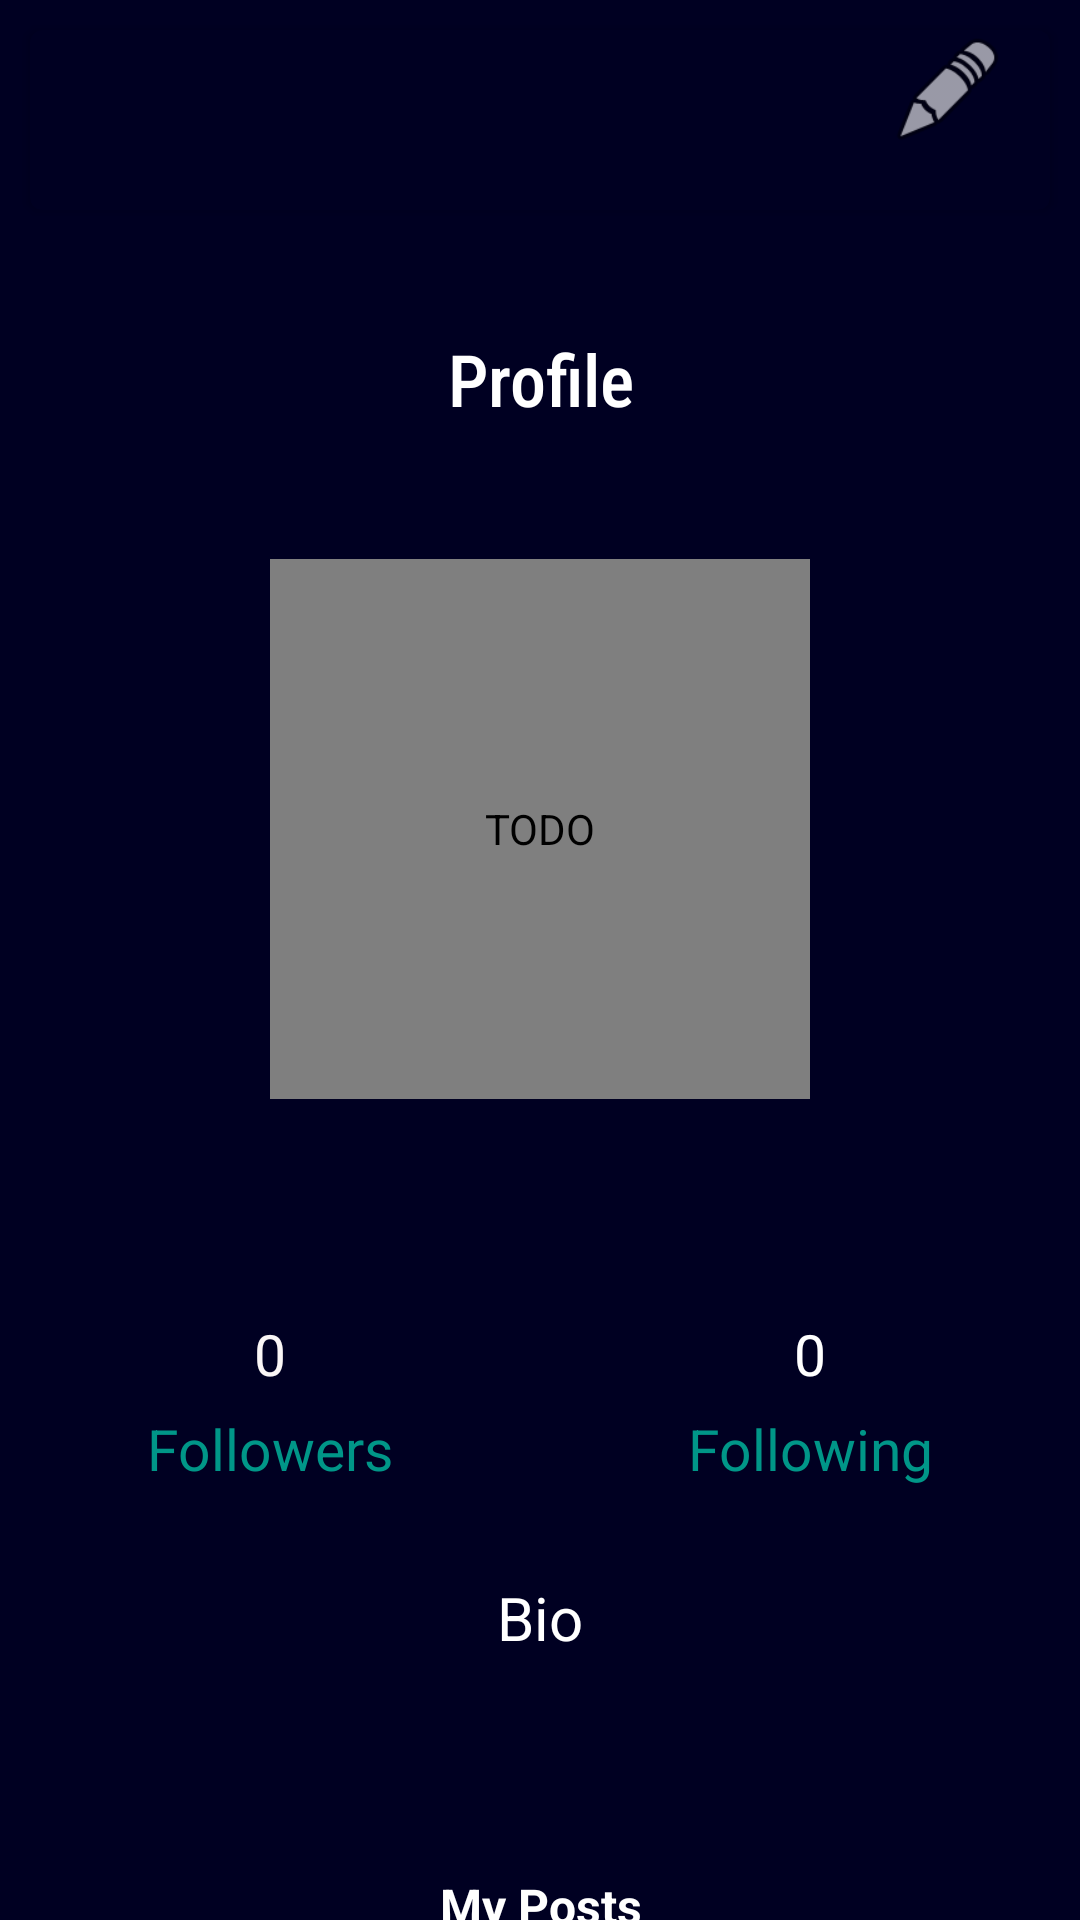

Layout XML and referenced resources for this Android screen:
<!-- AndroidManifest.xml: application theme Theme.Imusic -->
<!-- res/layout/fragment_profile.xml -->
<?xml version="1.0" encoding="utf-8"?>
<androidx.constraintlayout.widget.ConstraintLayout
    xmlns:android="http://schemas.android.com/apk/res/android"
    xmlns:app="http://schemas.android.com/apk/res-auto"
    xmlns:tools="http://schemas.android.com/tools"
    android:layout_width="match_parent"
    android:layout_height="match_parent"
    android:background="#000022"
    tools:context=".Fragments.ProfileFragment">
    <androidx.core.widget.NestedScrollView
        android:layout_width="match_parent"
        android:layout_height="match_parent"
        app:layout_constraintBottom_toBottomOf="parent"
        app:layout_constraintEnd_toEndOf="parent"
        app:layout_constraintStart_toStartOf="parent"
        app:layout_constraintTop_toTopOf="parent">

        <LinearLayout
            android:layout_width="match_parent"
            android:layout_height="match_parent"
            android:orientation="vertical">


            <androidx.cardview.widget.CardView
                android:id="@+id/topbar"
                android:layout_width="match_parent"
                android:layout_height="60dp"
                android:layout_gravity="top"
                android:layout_margin="10dp"
                android:foregroundGravity="top"
                app:cardBackgroundColor="#000022"
                app:cardCornerRadius="4dp">

                <ImageView
                    android:id="@+id/EditProfileOptions"
                    android:layout_width="40dp"
                    android:layout_height="40dp"
                    android:layout_gravity="end"
                    android:layout_marginEnd="14dp"
                    android:layout_marginRight="14dp"
                    android:gravity="center"
                    android:src="@android:drawable/ic_menu_edit"/>

            </androidx.cardview.widget.CardView>

            <TextView
                android:id="@+id/ProfileTitle"
                android:layout_width="match_parent"
                android:layout_height="wrap_content"
                android:layout_marginTop="30dp"
                android:fontFamily="sans-serif-condensed-medium"
                android:gravity="center"
                android:text="Profile"
                android:textColor="#FFFFFF"
                android:textSize="24sp"
                />

            <de.hdodenhof.circleimageview.CircleImageView
                android:id="@+id/Profile_User_img"
                android:layout_width="180dp"
                android:layout_height="180dp"
                android:layout_gravity="center"
                android:layout_marginTop="44dp"
                android:contentDescription="@string/todo"
                android:scaleType="centerCrop"
                android:src="@drawable/person"
                app:layout_constraintTop_toBottomOf="@+id/ProfileTitle"
                app:shapeAppearance="@style/ShapeAppearance.App.CircularImage" />

            <TextView
                android:id="@+id/Profile_UN"
                android:layout_width="match_parent"
                android:layout_height="wrap_content"
                android:layout_marginTop="15dp"
                android:fontFamily="sans-serif"
                android:gravity="center"
                android:textColor="#FFFFFF"
                android:textSize="20sp" />

            <LinearLayout
                android:layout_width="match_parent"
                android:layout_height="wrap_content"
                android:layout_marginTop="30dp"
                android:orientation="horizontal">

                <TextView
                    android:id="@+id/FollowersNumber"
                    android:layout_width="wrap_content"
                    android:layout_height="wrap_content"
                    android:layout_weight="1"
                    android:gravity="center"
                    android:text="0"
                    android:textColor="#FAF6F6"
                    android:textSize="19sp" />

                <TextView
                    android:id="@+id/FollowingNumber"
                    android:layout_width="wrap_content"
                    android:layout_height="wrap_content"
                    android:layout_weight="1"
                    android:gravity="center"
                    android:text="0"
                    android:textColor="#FFFFFF"
                    android:textSize="19sp" />
            </LinearLayout>

            <LinearLayout
                android:layout_width="match_parent"
                android:layout_height="wrap_content"
                android:layout_marginTop="6dp"
                android:orientation="horizontal">

                <TextView
                    android:id="@+id/FollowersTitle"
                    android:layout_width="wrap_content"
                    android:layout_height="wrap_content"
                    android:layout_weight="1"
                    android:gravity="center"
                    android:text="Followers"
                    android:textColor="#009688"
                    android:textSize="19sp" />

                <TextView
                    android:id="@+id/FollowingTitle"
                    android:layout_width="wrap_content"
                    android:layout_height="wrap_content"
                    android:layout_weight="1"
                    android:gravity="center"
                    android:text="Following"
                    android:textColor="#009688"
                    android:textSize="19sp" />
            </LinearLayout>
            <TextView
                android:id="@+id/Searhed_UserBioTitle"
                android:layout_width="match_parent"
                android:layout_height="wrap_content"
                android:layout_marginTop="30dp"
                android:fontFamily="sans-serif"
                android:gravity="center"
                android:text="Bio"
                android:textColor="#FFFFFF"
                android:textSize="20sp" />

            <TextView
                android:id="@+id/Profile_UserBio"
                android:layout_width="match_parent"
                android:layout_height="wrap_content"
                android:layout_marginTop="10dp"
                android:fontFamily="sans-serif-light"
                android:gravity="center"
                android:paddingLeft="20dp"
                android:paddingRight="20dp"
                android:textColor="#FFFFFF"
                android:textSize="16sp"
                android:textStyle="italic" />

            <TextView
                android:id="@+id/OurPostsTitle"
                android:layout_width="match_parent"
                android:layout_height="wrap_content"
                android:layout_marginTop="40dp"
                android:gravity="center"
                android:text="My Posts"
                android:textColor="#FFFFFF"
                android:textSize="16sp"
                android:textStyle="bold" />

            <androidx.recyclerview.widget.RecyclerView
                android:id="@+id/rv"
                android:layout_width="match_parent"
                android:layout_height="match_parent"
                android:layout_marginTop="20dp" />


        </LinearLayout>

    </androidx.core.widget.NestedScrollView>
</androidx.constraintlayout.widget.ConstraintLayout>
<!-- resources referenced by this layout -->
<resources>
  <string name="todo">TODO</string>
  <style name="ShapeAppearance.App.CircularImage" parent="">
          <item name="cornerFamily">rounded</item>
          <item name="cornerSize">50%</item>
      </style>
  <style name="Theme.Imusic" parent="Theme.MaterialComponents.DayNight.DarkActionBar">
          
          <item name="colorPrimary">@color/black</item>
          <item name="colorPrimaryVariant">@color/purple_700</item>
          <item name="colorOnPrimary">@color/white</item>
          
          <item name="colorSecondary">@color/teal_200</item>
          <item name="colorSecondaryVariant">@color/teal_700</item>
          <item name="colorOnSecondary">@color/black</item>
          
          <item name="android:statusBarColor" tools:targetApi="l">?attr/colorPrimaryVariant</item>
          ..
          <item name="android:splitMotionEvents">false</item>
          <item name="android:windowEnableSplitTouch">false</item>
          
      </style>
  <color name="black">#FF000000</color>
  <color name="purple_700">#FF3700B3</color>
  <color name="white">#FFFFFFFF</color>
  <color name="teal_200">#FF03DAC5</color>
  <color name="teal_700">#FF018786</color>
</resources>
